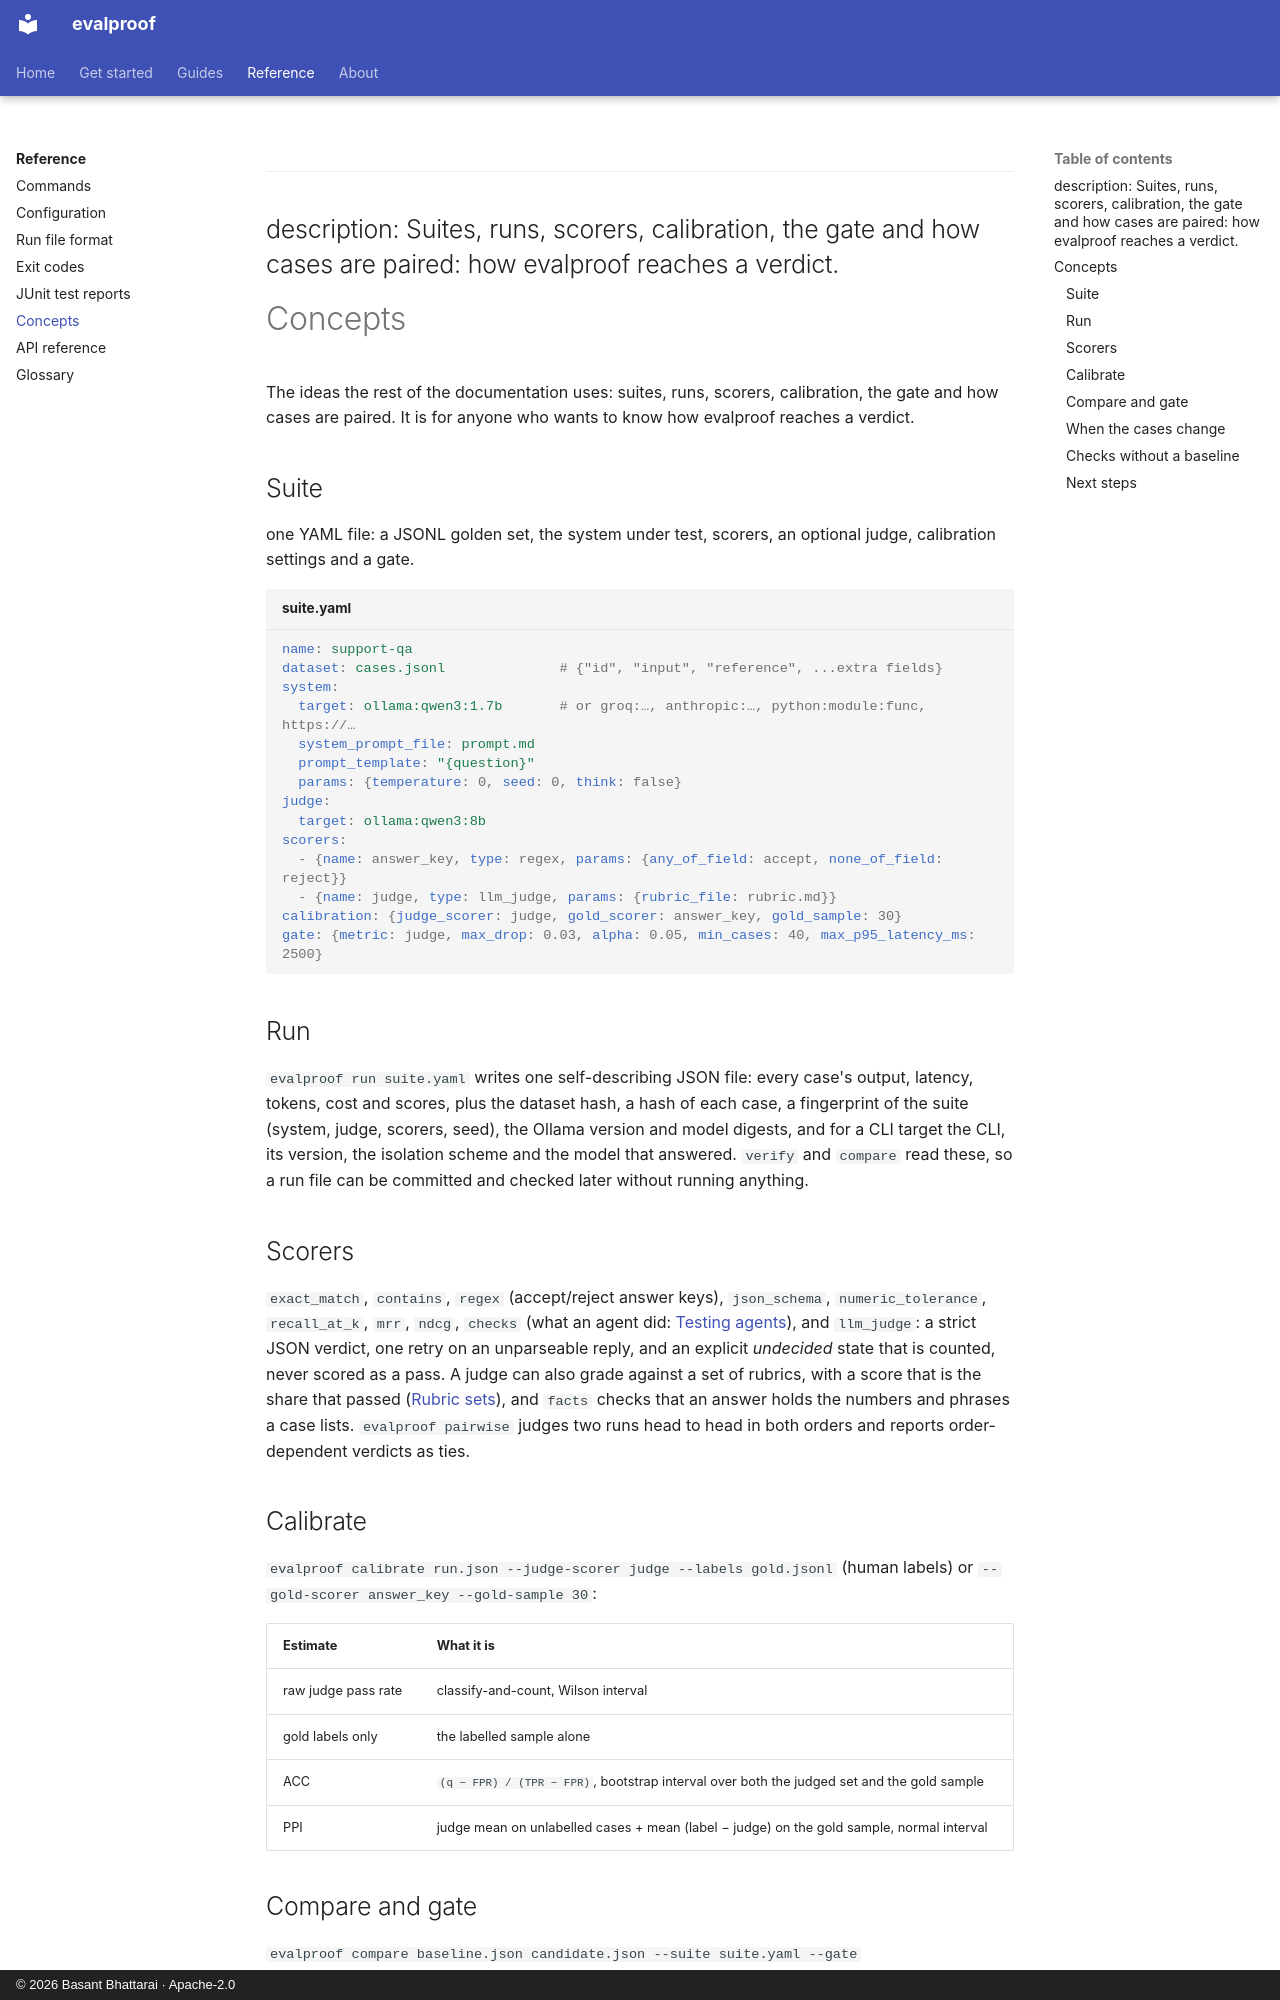

repository: technobasant/evalproof · page: reference/concepts/index.html · generator: mkdocs · copyright: © 2026 Basant Bhattarai · Apache-2.0

---
description: Suites, runs, scorers, calibration, the gate and how cases are paired: how evalproof reaches a verdict.
---

# Concepts

The ideas the rest of the documentation uses: suites, runs, scorers, calibration, the gate and how cases are paired. It is for anyone who wants to know how evalproof reaches a verdict.

## Suite

one YAML file: a JSONL golden set, the system under test, scorers, an optional
judge, calibration settings and a gate.

```yaml title="suite.yaml"
name: support-qa
dataset: cases.jsonl              # {"id", "input", "reference", ...extra fields}
system:
  target: ollama:qwen3:1.7b       # or groq:…, anthropic:…, python:module:func, https://…
  system_prompt_file: prompt.md
  prompt_template: "{question}"
  params: {temperature: 0, seed: 0, think: false}
judge:
  target: ollama:qwen3:8b
scorers:
  - {name: answer_key, type: regex, params: {any_of_field: accept, none_of_field: reject}}
  - {name: judge, type: llm_judge, params: {rubric_file: rubric.md}}
calibration: {judge_scorer: judge, gold_scorer: answer_key, gold_sample: 30}
gate: {metric: judge, max_drop: 0.03, alpha: 0.05, min_cases: 40, max_p95_latency_ms: 2500}
```

## Run

`evalproof run suite.yaml` writes one self-describing JSON file: every case's
output, latency, tokens, cost and scores, plus the dataset hash, a hash of each case, a
fingerprint of the suite (system, judge, scorers, seed), the Ollama version and model digests,
and for a CLI target the CLI, its version, the isolation scheme and the model that answered.
`verify` and `compare` read these, so a run file can be committed and checked later without
running anything.

## Scorers

`exact_match`, `contains`, `regex` (accept/reject answer keys),
`json_schema`, `numeric_tolerance`, `recall_at_k`, `mrr`, `ndcg`, `checks` (what an agent did:
[Testing agents](../guides/testing-agents.md#testing-agents)), and `llm_judge`: a strict
JSON verdict, one retry on an unparseable reply, and an explicit *undecided* state that is
counted, never scored as a pass. A judge can also grade against a set of rubrics, with a
score that is the share that passed ([Rubric sets](configuration.md#rubric-sets)), and `facts`
checks that an answer holds the numbers and phrases a case lists. `evalproof pairwise` judges
two runs head to head in both orders and reports order-dependent verdicts as ties.

## Calibrate

`evalproof calibrate run.json --judge-scorer judge --labels gold.jsonl`
(human labels) or `--gold-scorer answer_key --gold-sample 30`:

| Estimate | What it is |
|---|---|
| raw judge pass rate | classify-and-count, Wilson interval |
| gold labels only | the labelled sample alone |
| ACC | `(q − FPR) / (TPR − FPR)`, bootstrap interval over both the judged set and the gold sample |
| PPI | judge mean on unlabelled cases + mean (label − judge) on the gold sample, normal interval |
